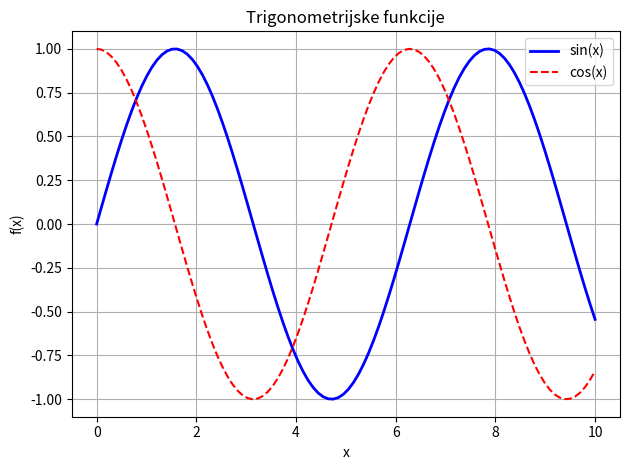

The matplotlib source for this figure:
import matplotlib.pyplot as plt
import numpy as np
import pandas as pd
from PIL import Image

x = np.linspace(0, 10, 100)

plt.plot(x, np.sin(x), label="sin(x)", color="blue", linewidth=2)
plt.plot(x, np.cos(x), label="cos(x)", color="red", linestyle="--")

plt.title("Trigonometrijske funkcije")
plt.xlabel("x")
plt.ylabel("f(x)")
plt.legend()
plt.grid(True)
plt.tight_layout()
plt.show()
